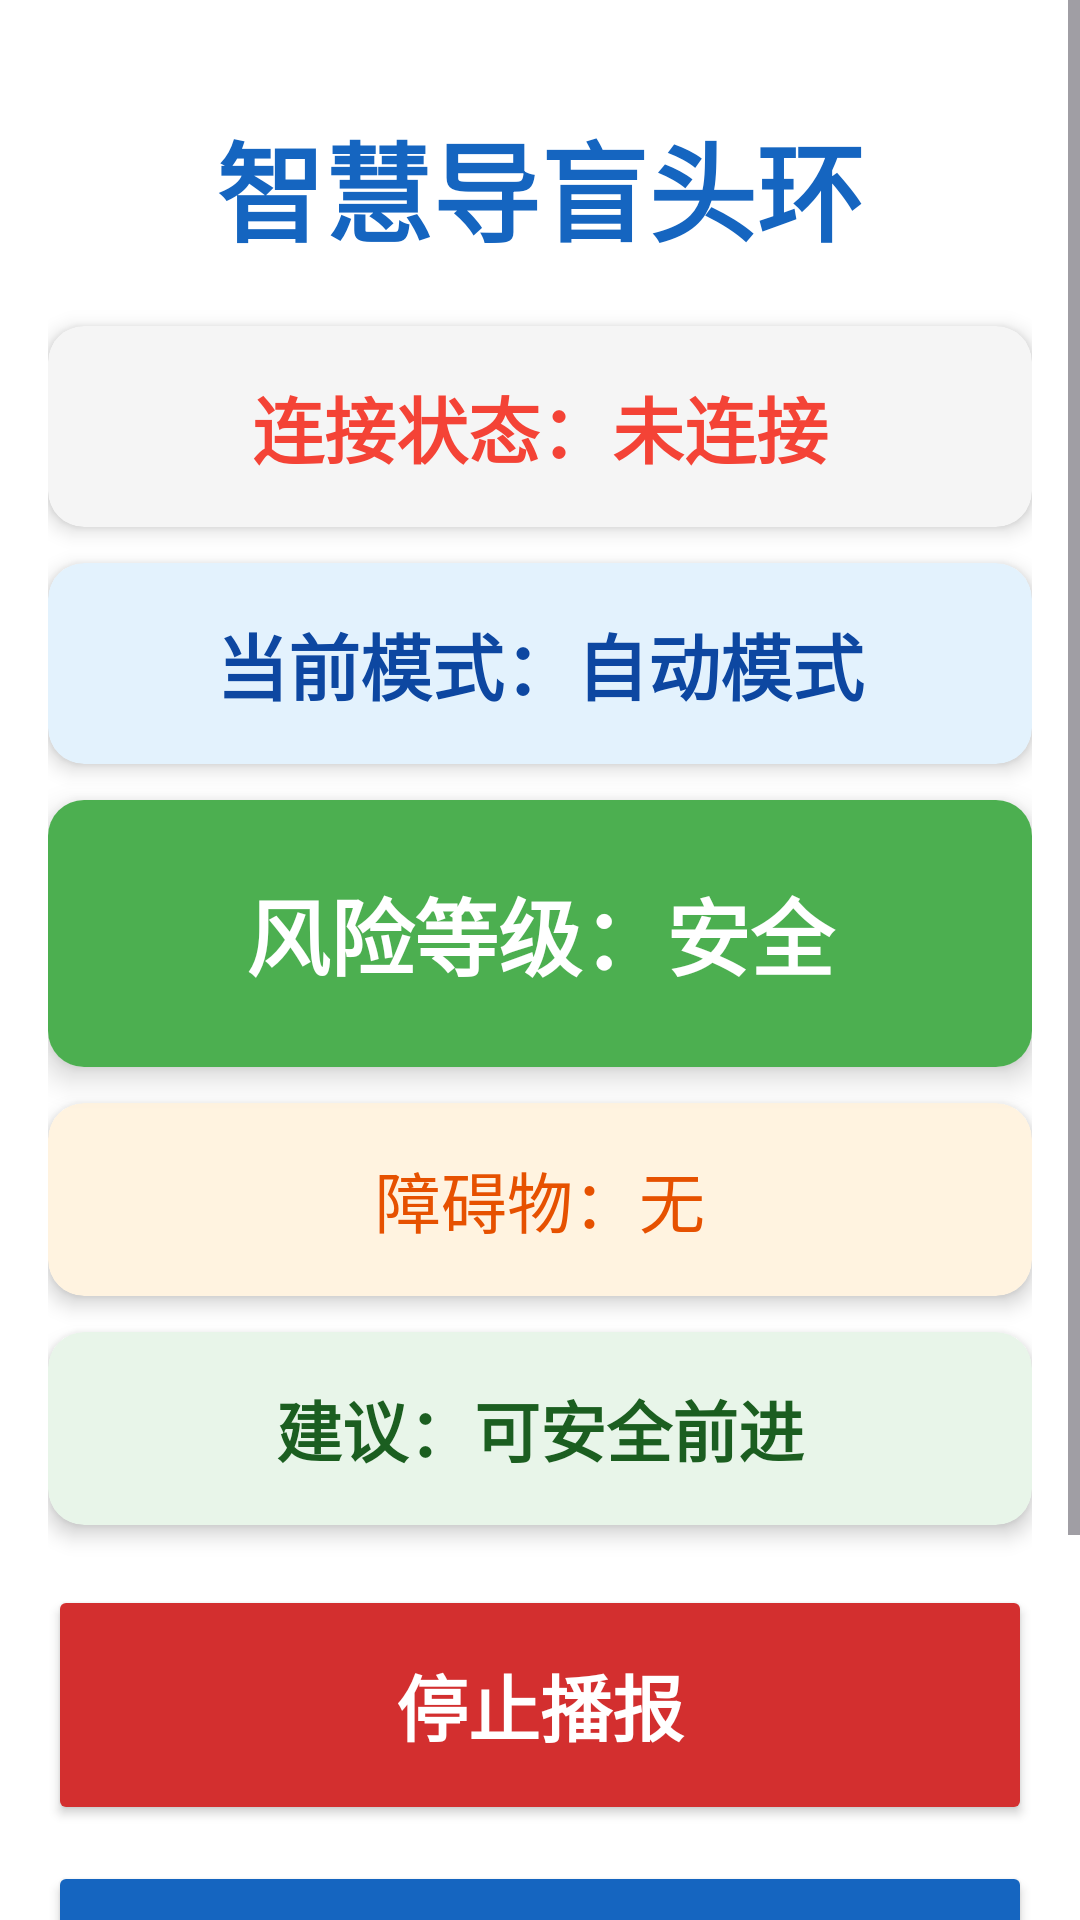

Reconstruct the res/layout file that produces this screen, plus the resources it refers to.
<!-- AndroidManifest.xml: application theme Theme.Material3.DayNight -->
<!-- res/layout/fragment_main.xml -->
<ScrollView
    xmlns:android="http://schemas.android.com/apk/res/android"
    xmlns:app="http://schemas.android.com/apk/res-auto"
    android:layout_width="match_parent"
    android:layout_height="match_parent"
    android:background="#FFFFFF"
    android:fillViewport="true">

    <LinearLayout
        android:layout_width="match_parent"
        android:layout_height="wrap_content"
        android:orientation="vertical"
        android:padding="16dp">

        
        <TextView
            android:id="@+id/text_title"
            android:layout_width="match_parent"
            android:layout_height="wrap_content"
            android:text="智慧导盲头环"
            android:textSize="36sp"
            android:textStyle="bold"
            android:textColor="#1565C0"
            android:gravity="center"
            android:paddingTop="20dp"
            android:paddingBottom="20dp"
            android:clickable="true"
            android:focusable="true" />

        
        <androidx.cardview.widget.CardView
            android:layout_width="match_parent"
            android:layout_height="wrap_content"
            android:layout_marginBottom="12dp"
            app:cardCornerRadius="12dp"
            app:cardElevation="4dp"
            app:cardBackgroundColor="#F5F5F5">

            <TextView
                android:id="@+id/text_connection_status"
                android:layout_width="match_parent"
                android:layout_height="wrap_content"
                android:text="连接状态：未连接"
                android:textSize="24sp"
                android:textStyle="bold"
                android:textColor="#F44336"
                android:gravity="center"
                android:padding="16dp" />

        </androidx.cardview.widget.CardView>

        
        <androidx.cardview.widget.CardView
            android:layout_width="match_parent"
            android:layout_height="wrap_content"
            android:layout_marginBottom="12dp"
            app:cardCornerRadius="12dp"
            app:cardElevation="4dp"
            app:cardBackgroundColor="#E3F2FD">

            <TextView
                android:id="@+id/text_current_mode"
                android:layout_width="match_parent"
                android:layout_height="wrap_content"
                android:text="当前模式：自动模式"
                android:textSize="24sp"
                android:textStyle="bold"
                android:textColor="#0D47A1"
                android:gravity="center"
                android:padding="16dp" />

        </androidx.cardview.widget.CardView>

        
        <androidx.cardview.widget.CardView
            android:layout_width="match_parent"
            android:layout_height="wrap_content"
            android:layout_marginBottom="12dp"
            app:cardCornerRadius="12dp"
            app:cardElevation="6dp">

            <TextView
                android:id="@+id/text_risk_level"
                android:layout_width="match_parent"
                android:layout_height="wrap_content"
                android:text="风险等级：安全"
                android:textSize="28sp"
                android:textStyle="bold"
                android:textColor="#FFFFFF"
                android:gravity="center"
                android:background="#4CAF50"
                android:padding="24dp" />

        </androidx.cardview.widget.CardView>

        
        <androidx.cardview.widget.CardView
            android:layout_width="match_parent"
            android:layout_height="wrap_content"
            android:layout_marginBottom="12dp"
            app:cardCornerRadius="12dp"
            app:cardElevation="4dp"
            app:cardBackgroundColor="#FFF3E0">

            <TextView
                android:id="@+id/text_obstacle_info"
                android:layout_width="match_parent"
                android:layout_height="wrap_content"
                android:text="障碍物：无"
                android:textSize="22sp"
                android:textColor="#E65100"
                android:gravity="center"
                android:padding="16dp" />

        </androidx.cardview.widget.CardView>

        
        <androidx.cardview.widget.CardView
            android:layout_width="match_parent"
            android:layout_height="wrap_content"
            android:layout_marginBottom="20dp"
            app:cardCornerRadius="12dp"
            app:cardElevation="4dp"
            app:cardBackgroundColor="#E8F5E9">

            <TextView
                android:id="@+id/text_suggestion"
                android:layout_width="match_parent"
                android:layout_height="wrap_content"
                android:text="建议：可安全前进"
                android:textSize="22sp"
                android:textStyle="bold"
                android:textColor="#1B5E20"
                android:gravity="center"
                android:padding="16dp" />

        </androidx.cardview.widget.CardView>

        
        <Button
            android:id="@+id/btn_emergency_stop"
            android:layout_width="match_parent"
            android:layout_height="80dp"
            android:layout_marginBottom="12dp"
            android:text="停止播报"
            android:textSize="24sp"
            android:textStyle="bold"
            android:textColor="#FFFFFF"
            android:backgroundTint="#D32F2F" />

        
        <Button
            android:id="@+id/btn_switch_mode"
            android:layout_width="match_parent"
            android:layout_height="70dp"
            android:layout_marginBottom="12dp"
            android:text="切换模式"
            android:textSize="22sp"
            android:textStyle="bold"
            android:textColor="#FFFFFF"
            android:backgroundTint="#1565C0" />

        
        <Button
            android:id="@+id/btn_voice_control"
            android:layout_width="match_parent"
            android:layout_height="70dp"
            android:layout_marginBottom="12dp"
            android:text="语音控制"
            android:textSize="22sp"
            android:textStyle="bold"
            android:textColor="#FFFFFF"
            android:backgroundTint="#7B1FA2" />

    </LinearLayout>
</ScrollView>
<!-- resources referenced by this layout -->
<resources>
  <style name="Theme.Material3.DayNight" parent="Theme.Material3.DayNight.NoActionBar">
          
          <item name="colorPrimary">@color/primary</item>
          <item name="colorOnPrimary">@color/on_primary</item>
          <item name="colorPrimaryContainer">@color/primary_container</item>
          <item name="colorOnPrimaryContainer">@color/on_primary_container</item>
  
          
          <item name="colorSecondary">@color/secondary</item>
          <item name="colorOnSecondary">@color/on_secondary</item>
          <item name="colorSecondaryContainer">@color/secondary_container</item>
          <item name="colorOnSecondaryContainer">@color/on_secondary_container</item>
  
          
          <item name="android:colorBackground">@color/background</item>
          <item name="colorOnBackground">@color/on_background</item>
  
          
          <item name="colorSurface">@color/surface</item>
          <item name="colorOnSurface">@color/on_surface</item>
  
          
          <item name="colorError">@color/error</item>
          <item name="colorOnError">@color/on_error</item>
  
          
          <item name="android:statusBarColor">@android:color/transparent</item>
          <item name="android:navigationBarColor">@android:color/transparent</item>
      </style>
  <color name="primary">#FF1565C0</color>
  <color name="on_primary">#FFFFFFFF</color>
  <color name="primary_container">#FFD1E4FF</color>
  <color name="on_primary_container">#FF001D36</color>
  <color name="secondary">#FF00838F</color>
  <color name="on_secondary">#FFFFFFFF</color>
  <color name="secondary_container">#FFB2EBF2</color>
  <color name="on_secondary_container">#FF002022</color>
  <color name="background">#FFFDFCFF</color>
  <color name="on_background">#FF1A1C1E</color>
  <color name="surface">#FFFDFCFF</color>
  <color name="on_surface">#FF1A1C1E</color>
  <color name="error">#FFBA1A1A</color>
  <color name="on_error">#FFFFFFFF</color>
</resources>
